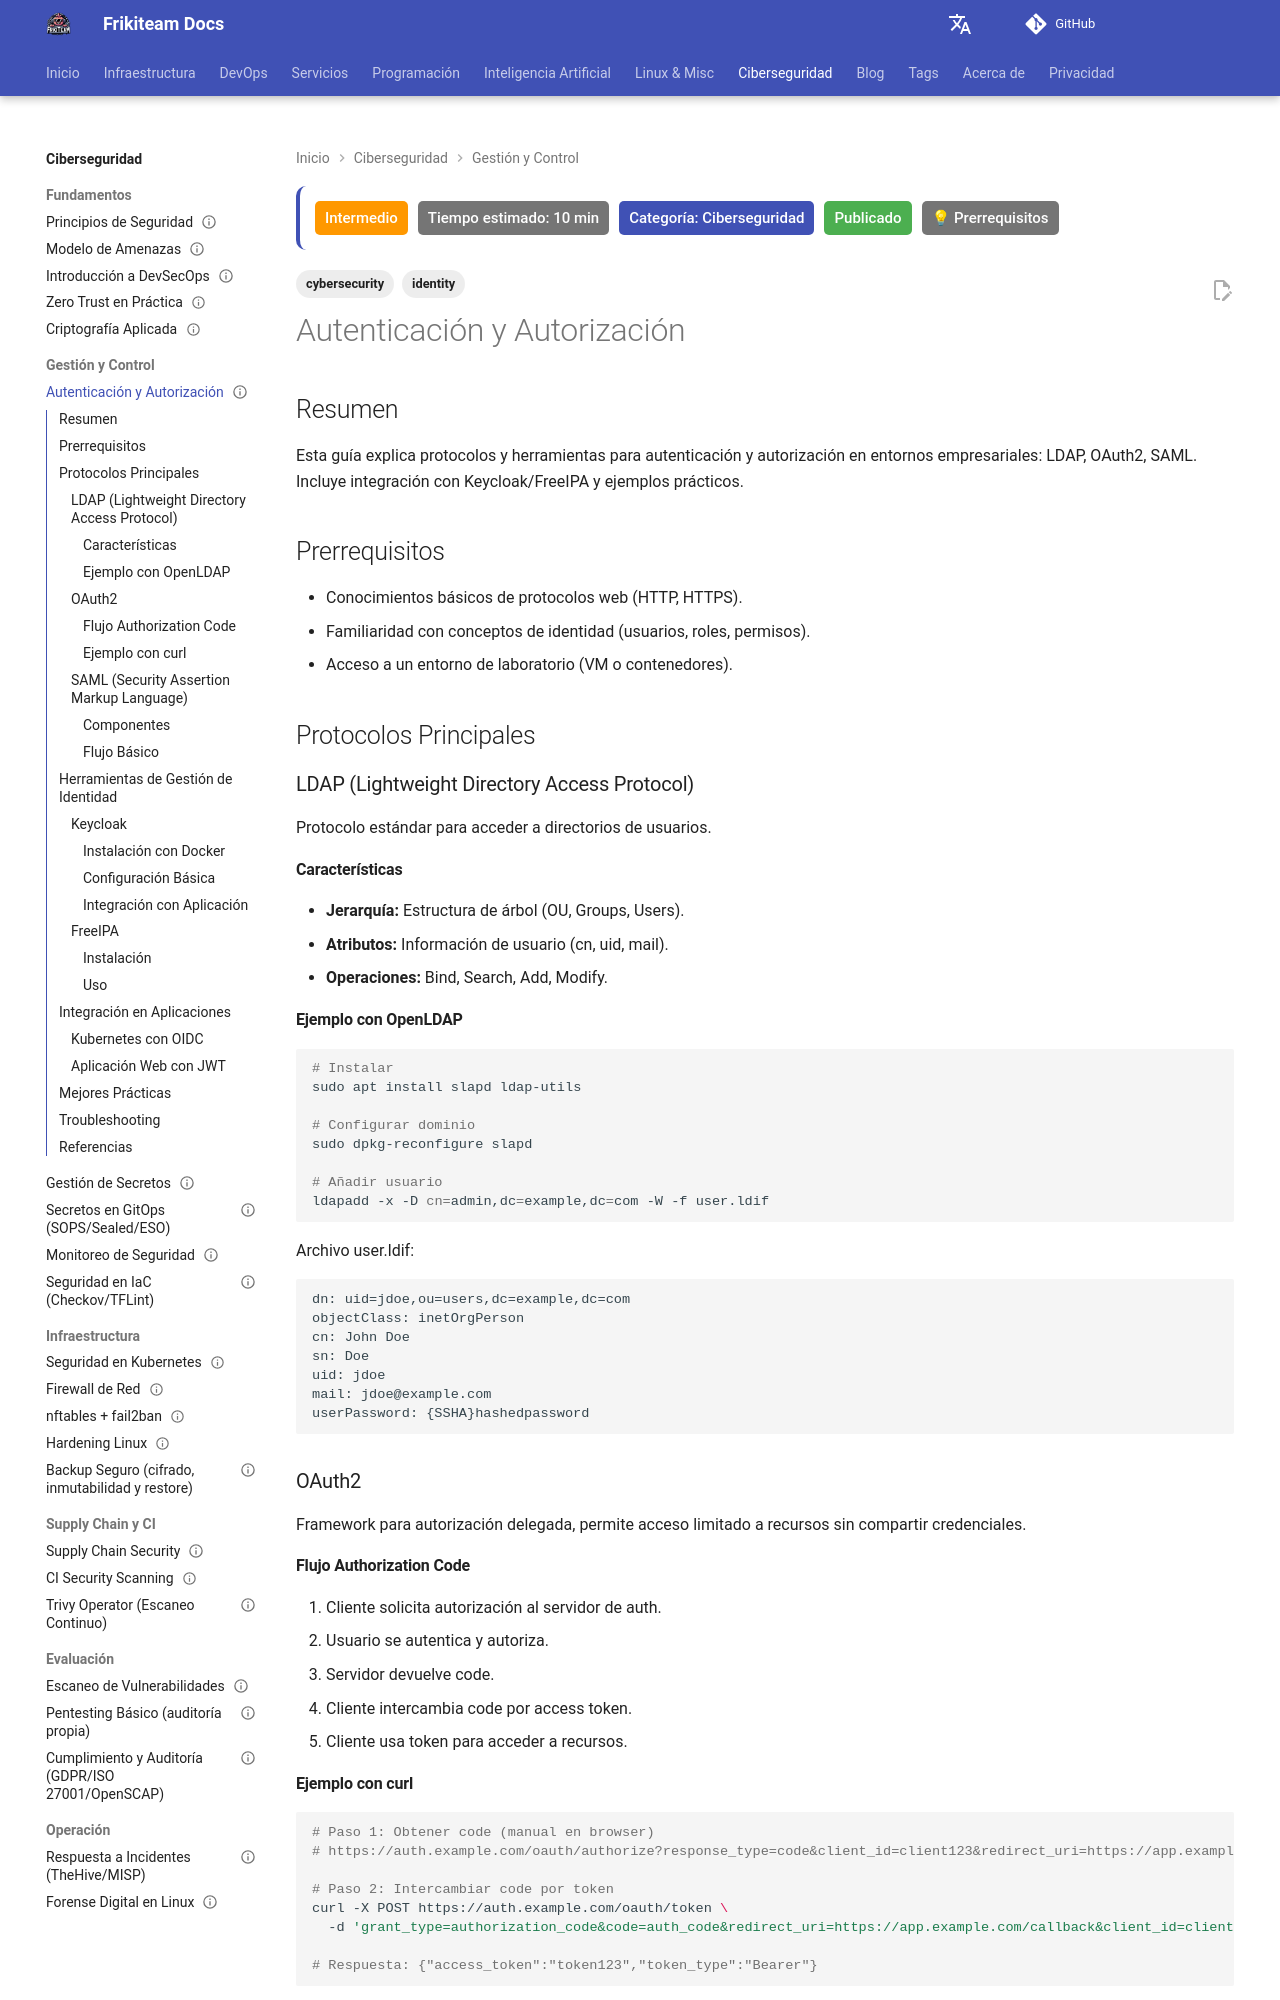

repository: rasty94/Frikiteam-docs · page: doc/cybersecurity/autenticacion_autorizacion/index.html · generator: mkdocs

---
title: "Autenticación y Autorización"
description: "Autenticación y autorización en infraestructura moderna: OAuth2, OIDC, JWT, RBAC y control de acceso sin puntos débiles."
tags: ['cybersecurity', 'identity']
updated: 2026-01-23
difficulty: intermediate
estimated_time: 10 min
category: Ciberseguridad
status: published
last_reviewed: 2026-01-25
prerequisites:
  - "Conocimientos básicos de DevOps"
  - "Linux intermedio"
reviewers: ["@rasty94"]
contributors: ["@rasty94"]
---

## Resumen

Esta guía explica protocolos y herramientas para autenticación y autorización en entornos empresariales: LDAP, OAuth2, SAML. Incluye integración con Keycloak/FreeIPA y ejemplos prácticos.

## Prerrequisitos

- Conocimientos básicos de protocolos web (HTTP, HTTPS).
- Familiaridad con conceptos de identidad (usuarios, roles, permisos).
- Acceso a un entorno de laboratorio (VM o contenedores).

## Protocolos Principales

### LDAP (Lightweight Directory Access Protocol)

Protocolo estándar para acceder a directorios de usuarios.

#### Características

- **Jerarquía:** Estructura de árbol (OU, Groups, Users).
- **Atributos:** Información de usuario (cn, uid, mail).
- **Operaciones:** Bind, Search, Add, Modify.

#### Ejemplo con OpenLDAP

```bash
# Instalar
sudo apt install slapd ldap-utils

# Configurar dominio
sudo dpkg-reconfigure slapd

# Añadir usuario
ldapadd -x -D cn=admin,dc=example,dc=com -W -f user.ldif
```

Archivo user.ldif:
```
dn: uid=jdoe,ou=users,dc=example,dc=com
objectClass: inetOrgPerson
cn: John Doe
sn: Doe
uid: jdoe
mail: jdoe@example.com
userPassword: {SSHA}hashedpassword
```

### OAuth2

Framework para autorización delegada, permite acceso limitado a recursos sin compartir credenciales.

#### Flujo Authorization Code

1. Cliente solicita autorización al servidor de auth.
2. Usuario se autentica y autoriza.
3. Servidor devuelve code.
4. Cliente intercambia code por access token.
5. Cliente usa token para acceder a recursos.
